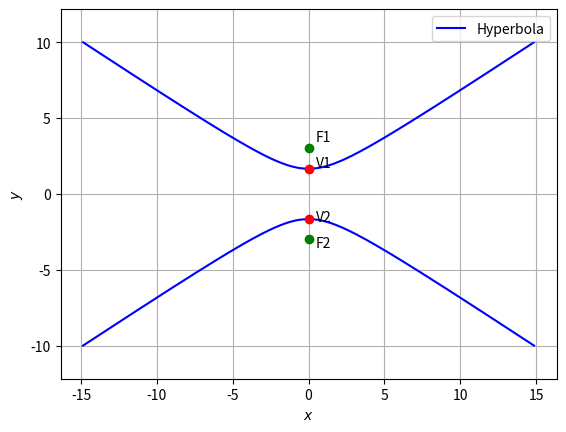

Reproduce this figure in Python.
import numpy as np
import matplotlib.pyplot as plt
from numpy import linalg as LA

#setting up plot
fig = plt.figure()
ax = fig.add_subplot(111)
len = 500
y = np.linspace(-10,10,len)

def hyperbola_gen(y):
	x = np.sqrt((100*(y**2)-275)/44)
	return x

#Generating the Standard Hyperbola
x = hyperbola_gen(y)
xStandardLeft = np.vstack((-x,y))
xStandardRight = np.vstack((x,y))

#Plotting points
A = np.array([0,3])
B = np.array([0,-3])
C = np.array([0,np.sqrt(11)*0.5])
D = np.array([0,-np.sqrt(11)*0.5])

#Plotting the standard hyperbola
plt.plot(xStandardLeft[0,:],xStandardLeft[1,:],label='Hyperbola',color='b')
plt.plot(xStandardRight[0,:],xStandardRight[1,:],color='b')

# Plotting the foci and vertices
plt.plot(A[0],A[1],'o',color='g')
plt.text(0.5 ,3.5,'F1')
plt.plot(B[0],B[1],'o',color='g')
plt.text(0.5 ,-3.5,'F2')
plt.plot(C[0],C[1],'o',color='r')
plt.text(0.5 ,1.8,'V1')
plt.plot(D[0],D[1],'o',color='r')
plt.text(0.5 ,-1.8,'V2')

plt.xlabel('$x$')
plt.ylabel('$y$')
plt.legend(loc='best')
plt.grid() # minor
plt.axis('equal')
plt.show()
